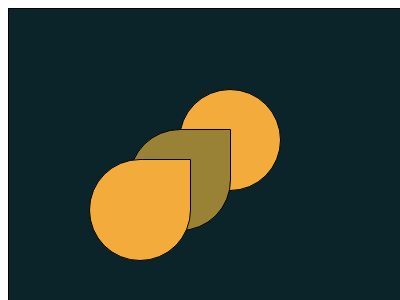

Give the HTML and CSS whose rendering is this image.

<!DOCTYPE html>
<html lang="en">
<head>
    <meta charset="UTF-8">
    <meta name="viewport" content="width=device-width, initial-scale=1.0">
    <style>
        .mec{
            border: 1px solid #000;
            width: 400px;
            height: 300px;
            background-color: #0B2429;
        }
        .mek{
             border: 1px solid #000;
             width: 100px;
             height: 100px;
             border-radius: 50%;
             background-color: #F3AC3C;
             position: absolute;
             transform: translate(80px,150px);
             border-top-right-radius: 0%;
        }
        .erku{
             border: 1px solid #000;
             width: 100px;
             height: 100px;
             border-radius: 50%;
             background-color:#998235;
             position: absolute;
             transform: translate(120px,120px);
             border-top-right-radius: 0%;
        }
        .ereq{
             border: 1px solid #000;
             width: 100px;
             height: 100px;
             border-radius: 50%;
             background-color: #F3AC3C;
             position: absolute;
             transform: translate(170px,80px);
        }

    </style>
    <title>Document</title>
</head>
<body>
    <div class="mec">
        <div class="ereq"></div>
        <div class="erku"></div>
        <div class="mek"></div>
    </div>
</body>
</html>